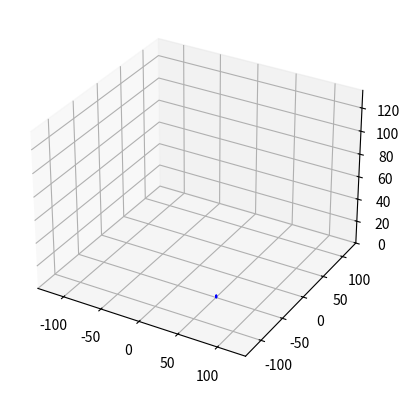

Python code for this plot:
import matplotlib.pyplot as plt
from mpl_toolkits.mplot3d.art3d import Poly3DCollection
import numpy as np
from matplotlib.animation import FuncAnimation
import random

# Function to create a rectangular prism (representing the person)
def create_prism(position, height=1.82, width=0.5, depth=0.3):
    x, y, z = position
    vertices = np.array([
        [x, y, z], [x + width, y, z], [x + width, y + depth, z], [x, y + depth, z],  # Bottom face
        [x, y, z + height], [x + width, y, z + height], [x + width, y + depth, z + height], [x, y + depth, z + height]  # Top face
    ])
    faces = [
        [vertices[j] for j in [0, 1, 5, 4]], [vertices[j] for j in [7, 6, 2, 3]],  # Sides
        [vertices[j] for j in [0, 1, 2, 3]], [vertices[j] for j in [4, 5, 6, 7]],  # Bottom and Top
        [vertices[j] for j in [0, 3, 7, 4]], [vertices[j] for j in [1, 2, 6, 5]]   # Other Sides
    ]
    return faces

# Function for position 1 (start position)
def position1():
    quadrant_choice = random.choice(["QIV", "QIII"])
    if quadrant_choice == "QIV":
        return np.array([50, -50, 0])
    else:
        return np.array([-50, -50, 0])

# Function for position 2 (second position)
def position2(start_pos):
    if np.array_equal(start_pos, np.array([50, -50, 0])):
        return np.array([7/2, -4, 0])
    else:
        return np.array([-7/2, -4, 0])

# Function for position 3 (third position - universal)
def position3():
    return np.array([0, 0, 0])

# Function for position 4 (fourth position - random movement within an area)
def position4():
    x = random.uniform(-64, 36)
    y = random.uniform(0, 56.5)
    return np.array([x, y, 0])

# Create the 3D plot
fig = plt.figure()
ax = fig.add_subplot(111, projection='3d')

# Set the grid limits
ax.set_xlim([-135, 135])
ax.set_ylim([-135, 135])
ax.set_zlim([0, 135])

# Initial position (start position)
start_pos = position1()

# Define the positions
second_pos = position2(start_pos)
third_pos = position3()

# Sequence of positions
positions = [start_pos, second_pos, third_pos]

# Add random positions in the fourth area
for _ in range(10):  # Move randomly 10 times within the specified area
    positions.append(position4())

# Interpolate between positions for smoother transitions
def interpolate_positions(pos1, pos2, steps):
    return [pos1 + (pos2 - pos1) * i / steps for i in range(steps)]

# Increase smoothness by interpolating between positions
smooth_positions = []
for i in range(len(positions) - 1):
    smooth_positions.extend(interpolate_positions(positions[i], positions[i+1], 50))

# Create the initial prism
prism_faces = create_prism(start_pos)
prism = Poly3DCollection(prism_faces, color='blue', alpha=0.7)
ax.add_collection3d(prism)

# Function to update the position of the prism in each frame
def update(frame):
    pos = smooth_positions[frame]
    new_faces = create_prism(pos)
    prism.set_verts(new_faces)
    return prism,

# Create the animation
ani = FuncAnimation(fig, update, frames=len(smooth_positions), interval=100, blit=False)

# Display the animation
plt.show()
